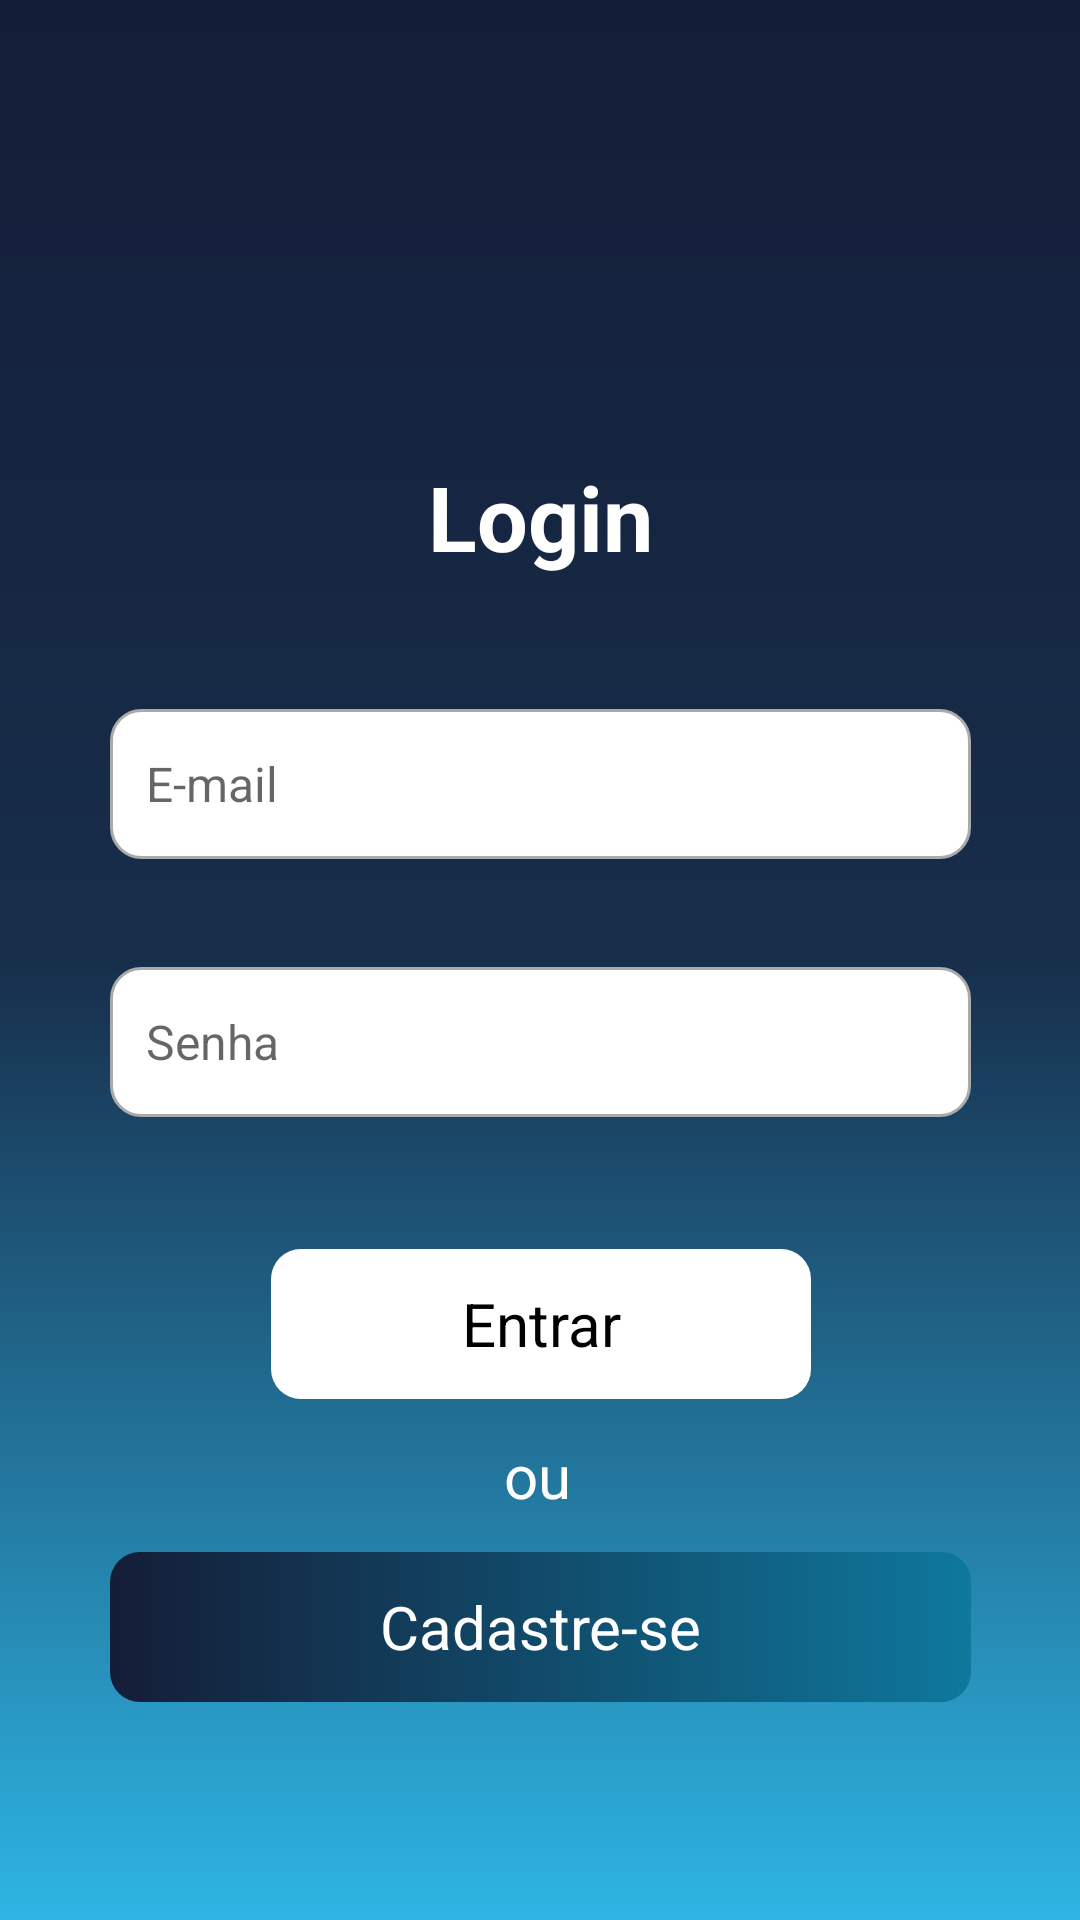

Produce the Android XML layout that renders to this screen, including the resource entries it uses.
<!-- AndroidManifest.xml: application theme Theme.EasyMed -->
<!-- res/layout/activity_main.xml -->
<?xml version="1.0" encoding="utf-8"?>
<androidx.constraintlayout.widget.ConstraintLayout xmlns:android="http://schemas.android.com/apk/res/android"
    xmlns:app="http://schemas.android.com/apk/res-auto"
    xmlns:tools="http://schemas.android.com/tools"
    android:layout_width="match_parent"
    android:layout_height="match_parent"
    android:background="@drawable/gradiente_bg"
    android:gravity="center_horizontal"
    android:orientation="vertical"
    tools:context=".LoginActivity">

    <TextView
        android:id="@+id/textView2"
        android:layout_width="wrap_content"
        android:layout_height="wrap_content"
        android:layout_marginStart="135dp"
        android:layout_marginTop="152dp"
        android:layout_marginEnd="135dp"
        android:text="Login"
        android:textColor="@color/white"
        android:textSize="30sp"
        android:textStyle="bold"
        app:layout_constraintEnd_toEndOf="parent"
        app:layout_constraintStart_toStartOf="parent"
        app:layout_constraintTop_toTopOf="parent" />

    <EditText
        android:id="@+id/edNome"
        android:layout_width="287dp"
        android:layout_height="50dp"
        android:layout_marginStart="60dp"
        android:layout_marginTop="44dp"
        android:layout_marginEnd="60dp"
        android:background="@drawable/custom_input"
        android:drawableStart="@drawable/ic_email"
        android:drawablePadding="12dp"
        android:ems="10"
        android:hint="E-mail"
        android:inputType="textEmailAddress"
        android:paddingStart="12dp"
        android:paddingEnd="12dp"
        android:textSize="16dp"
        app:layout_constraintEnd_toEndOf="parent"
        app:layout_constraintStart_toStartOf="parent"
        app:layout_constraintTop_toBottomOf="@+id/textView2" />

    <EditText
        android:id="@+id/edSenha"
        android:layout_width="287dp"
        android:layout_height="50dp"
        android:layout_marginStart="60dp"
        android:layout_marginTop="36dp"
        android:layout_marginEnd="60dp"
        android:background="@drawable/custom_input"
        android:drawableStart="@drawable/ic_password"
        android:drawablePadding="12dp"
        android:ems="10"
        android:hint="Senha"
        android:inputType="textPassword"
        android:paddingStart="12dp"
        android:paddingEnd="12dp"
        android:textSize="16dp"
        app:layout_constraintEnd_toEndOf="parent"
        app:layout_constraintStart_toStartOf="parent"
        app:layout_constraintTop_toBottomOf="@+id/edNome" />

    <TextView
        android:id="@+id/btnEntrar"
        android:layout_width="180dp"
        android:layout_height="50dp"
        android:layout_marginStart="98dp"
        android:layout_marginTop="44dp"
        android:layout_marginEnd="98dp"
        android:background="@drawable/button"
        android:gravity="center"
        android:text="Entrar"
        android:textColor="@color/black"
        android:textSize="20dp"
        android:backgroundTint="@color/white"
        app:layout_constraintEnd_toEndOf="parent"
        app:layout_constraintHorizontal_bias="0.492"
        app:layout_constraintStart_toStartOf="parent"
        app:layout_constraintTop_toBottomOf="@+id/edSenha" />

    <TextView
        android:id="@+id/txtOu"
        android:layout_width="wrap_content"
        android:layout_height="wrap_content"
        android:layout_marginStart="165dp"
        android:layout_marginTop="12dp"
        android:layout_marginEnd="165dp"
        android:text="ou"
        android:textColor="@color/white"
        android:textSize="20dp"
        app:layout_constraintEnd_toEndOf="parent"
        app:layout_constraintHorizontal_bias="0.4"
        app:layout_constraintStart_toStartOf="parent"
        app:layout_constraintTop_toBottomOf="@+id/btnEntrar" />

    <TextView
        android:id="@+id/txtCadastrar"
        android:layout_width="287dp"
        android:layout_height="50dp"
        android:layout_marginTop="12dp"
        android:background="@drawable/button"
        android:gravity="center"
        android:text="Cadastre-se"
        android:textColor="@color/white"
        android:textSize="20dp"
        app:layout_constraintEnd_toEndOf="parent"
        app:layout_constraintStart_toStartOf="parent"
        app:layout_constraintTop_toBottomOf="@+id/txtOu" />


</androidx.constraintlayout.widget.ConstraintLayout>
<!-- resources referenced by this layout -->
<resources>
  <color name="black">#FF000000</color>
  <color name="white">#FFFFFFFF</color>
  <!-- drawable button (drawable-v24) -->
  <?xml version="1.0" encoding="utf-8"?>
  <shape xmlns:android="http://schemas.android.com/apk/res/android">
  
      <gradient android:startColor="#141D37"
          android:endColor="#0E789D"/>
  
      <corners android:topLeftRadius="10dp"
          android:topRightRadius="10dp"
          android:bottomLeftRadius="10dp"
          android:bottomRightRadius="10dp"/>
  
  </shape>
  <!-- drawable custom_input (drawable) -->
  <?xml version="1.0" encoding="utf-8"?>
  <selector xmlns:android="http://schemas.android.com/apk/res/android">
  
      <item android:state_enabled="true" android:state_focused="true">
  
          <shape android:shape="rectangle">
              <solid android:color="@color/white"/>
              <corners android:radius="10dp"/>
              <stroke android:color="@color/colorPrimary" android:width="1dp"/>
          </shape>
  
      </item>
  
      <item android:state_enabled="true">
  
          <shape android:shape="rectangle">
              <solid android:color="@color/white"/>
              <corners android:radius="10dp"/>
              <stroke android:color="@android:color/darker_gray" android:width="1dp"/>
          </shape>
  
      </item>
  
  
  
  </selector>
  <!-- drawable gradiente_bg (drawable) -->
  <?xml version="1.0" encoding="utf-8"?>
  <shape xmlns:android="http://schemas.android.com/apk/res/android">
  
      <gradient android:startColor="#141D37"
          android:centerColor="#172E4B"
          android:endColor="#2DB5E4"
          android:angle="60"/>
  
  
  </shape>
  <style name="Theme.EasyMed" parent="Theme.MaterialComponents.DayNight.DarkActionBar">
          
          <item name="colorPrimary">#141D37</item>
          <item name="colorPrimaryVariant">#141D37</item>
  
  
          <item name="colorOnPrimary">@color/white</item>
          
          <item name="colorSecondary">@color/teal_200</item>
          <item name="colorSecondaryVariant">@color/teal_700</item>
          <item name="colorOnSecondary">@color/black</item>
          
          <item name="android:statusBarColor" tools:targetApi="l">?attr/colorPrimaryVariant</item>
          
      </style>
  <color name="colorPrimary">#6200EE</color>
  <color name="teal_200">#FF03DAC5</color>
  <color name="teal_700">#FF018786</color>
</resources>
